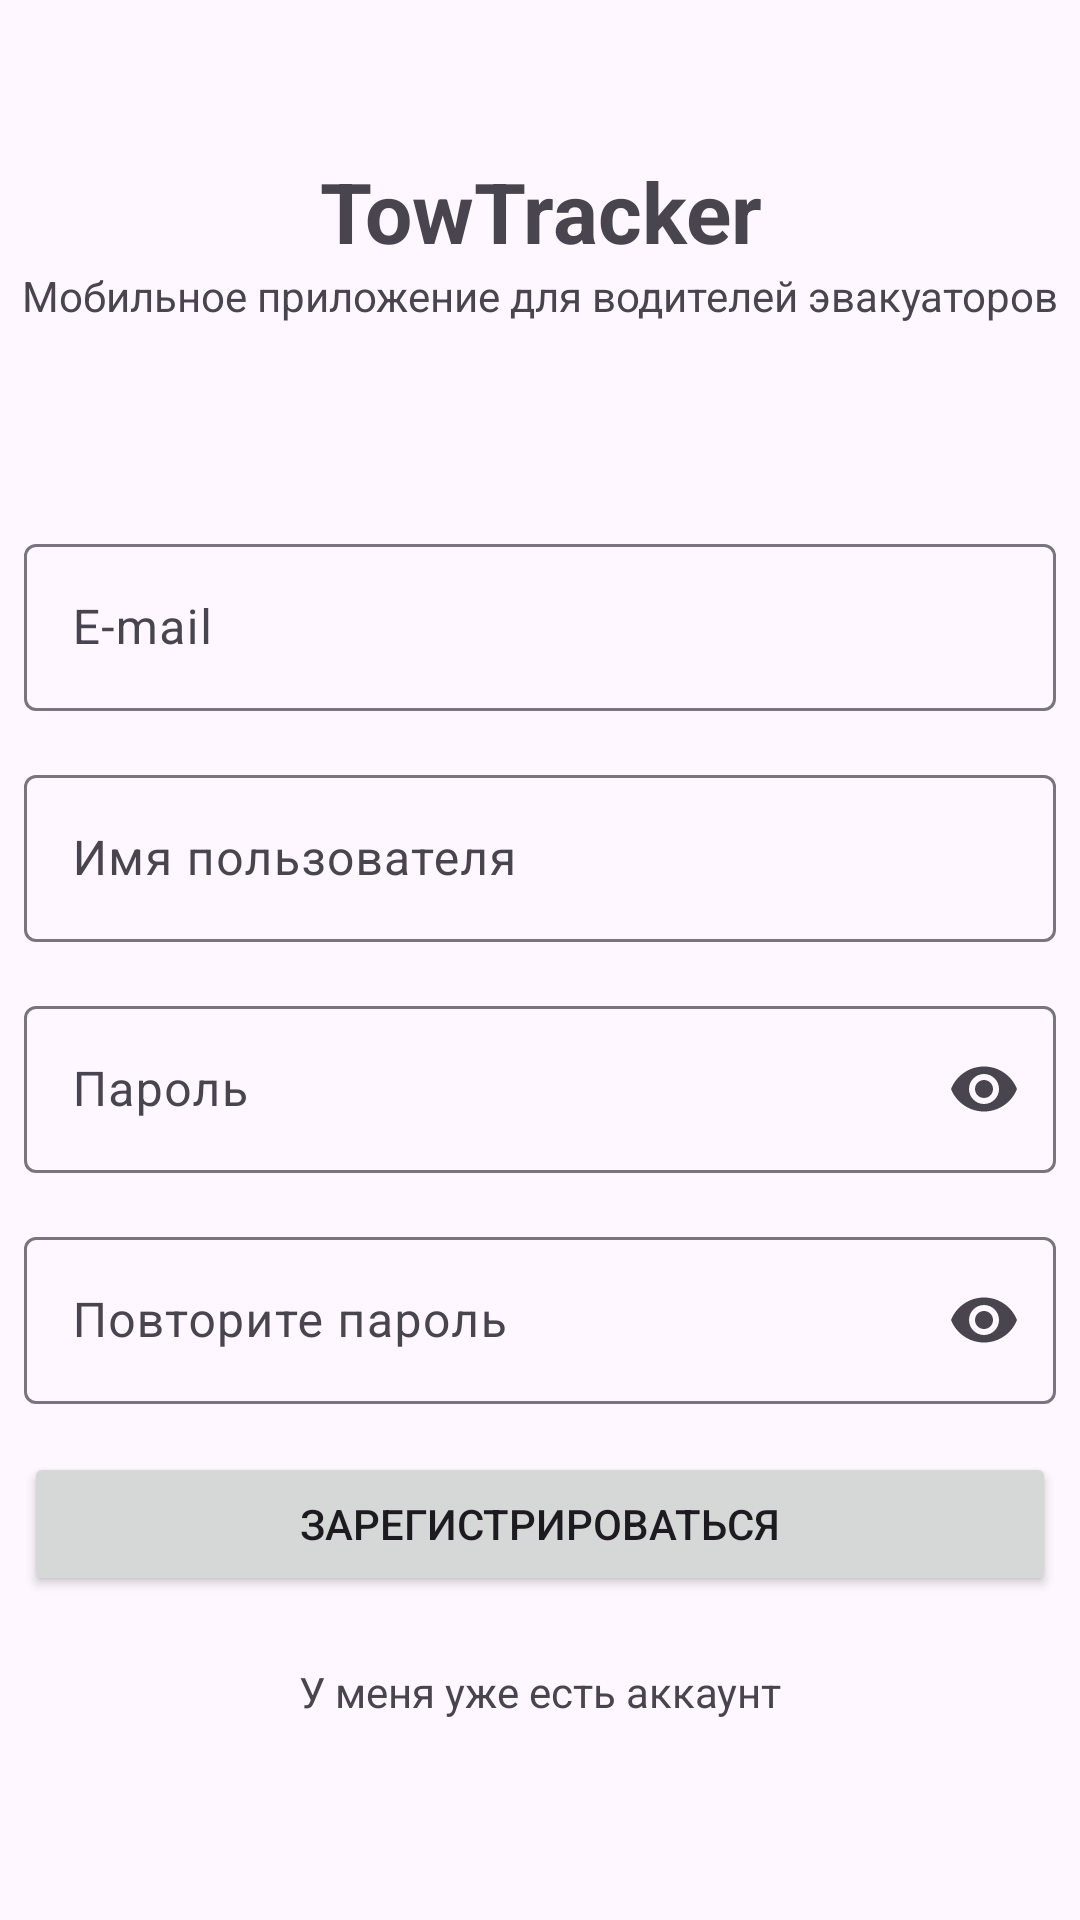

Layout XML and referenced resources for this Android screen:
<!-- AndroidManifest.xml: application theme Theme.TowTracker -->
<!-- res/layout/fragment_auth.xml -->
<?xml version="1.0" encoding="utf-8"?>
<LinearLayout xmlns:android="http://schemas.android.com/apk/res/android"
    xmlns:app="http://schemas.android.com/apk/res-auto"
    xmlns:tools="http://schemas.android.com/tools"
    android:layout_width="match_parent"
    android:layout_height="match_parent"
    android:fitsSystemWindows="true"
    android:gravity="center"
    android:orientation="vertical">

    <ProgressBar
        android:id="@+id/loginProgress"
        android:layout_width="match_parent"
        android:layout_height="match_parent"
        android:visibility="gone" />

    <TextView
        android:layout_width="match_parent"
        android:layout_height="wrap_content"
        android:gravity="center"
        android:text="@string/app_name"
        android:textSize="28sp"
        android:textStyle="bold" />

    <TextView
        android:layout_width="match_parent"
        android:layout_height="wrap_content"
        android:layout_marginBottom="60dp"
        android:gravity="center"
        android:text="@string/app_description"
        android:textSize="14sp" />

    <com.google.android.material.textfield.TextInputLayout
        android:layout_width="match_parent"
        android:layout_height="wrap_content"
        android:layout_margin="8dp"
        android:hint="@string/email">

        <com.google.android.material.textfield.TextInputEditText
            android:id="@+id/emailTextView"
            android:layout_width="match_parent"
            android:layout_height="wrap_content"
            android:textColorHint="#546E7A"
            tools:ignore="VisualLintTextFieldSize,TextContrastCheck" />

    </com.google.android.material.textfield.TextInputLayout>

    <com.google.android.material.textfield.TextInputLayout
        android:id="@+id/usernameTextInputLayout"
        android:layout_width="match_parent"
        android:layout_height="wrap_content"
        android:layout_margin="8dp"
        android:hint="@string/username">

        <com.google.android.material.textfield.TextInputEditText
            android:id="@+id/usernameTextView"
            android:layout_width="match_parent"
            android:layout_height="wrap_content"
            android:textColorHint="#546E7A"
            tools:ignore="VisualLintTextFieldSize,TextContrastCheck" />

    </com.google.android.material.textfield.TextInputLayout>

    <com.google.android.material.textfield.TextInputLayout
        android:id="@+id/passwordTextInputLayout"
        android:layout_width="match_parent"
        android:layout_height="wrap_content"
        android:layout_margin="8dp"
        android:hint="@string/password"
        app:endIconMode="password_toggle">

        <com.google.android.material.textfield.TextInputEditText
            android:id="@+id/passwordTextView"
            android:layout_width="match_parent"
            android:layout_height="wrap_content"
            android:inputType="textPassword"
            tools:ignore="TextContrastCheck,VisualLintTextFieldSize" />

    </com.google.android.material.textfield.TextInputLayout>

    <com.google.android.material.textfield.TextInputLayout
        android:id="@+id/repeatedPasswordTextInputLayout"
        android:layout_width="match_parent"
        android:layout_height="wrap_content"
        android:layout_margin="8dp"
        android:hint="@string/repeat_password"
        app:endIconMode="password_toggle">

        <com.google.android.material.textfield.TextInputEditText
            android:id="@+id/repeatPasswordTextView"
            android:layout_width="match_parent"
            android:layout_height="wrap_content"
            android:inputType="textPassword"
            tools:ignore="TextContrastCheck,VisualLintTextFieldSize" />

    </com.google.android.material.textfield.TextInputLayout>

    <Button
        android:id="@+id/loginButton"
        android:layout_width="match_parent"
        android:layout_height="wrap_content"
        android:layout_margin="8dp"
        android:text="@string/login"
        tools:ignore="VisualLintButtonSize" />

    <TextView
        android:id="@+id/registered"
        android:layout_width="match_parent"
        android:layout_height="48dp"
        android:gravity="center"
        android:text="@string/registered" />

</LinearLayout>
<!-- resources referenced by this layout -->
<resources>
  <string name="app_description">Мобильное приложение для водителей эвакуаторов</string>
  <string name="app_name">TowTracker</string>
  <string name="email">E-mail</string>
  <string name="login">Зарегистрироваться</string>
  <string name="password">Пароль</string>
  <string name="registered">У меня уже есть аккаунт</string>
  <string name="repeat_password">Повторите пароль</string>
  <string name="username">Имя пользователя</string>
  <style name="Theme.TowTracker" parent="Base.Theme.TowTracker" />
  <style name="Base.Theme.TowTracker" parent="Theme.Material3.Light.NoActionBar">
          
          
          <item name="windowActionBar">false</item>
          <item name="windowNoTitle">true</item>
      </style>
</resources>
